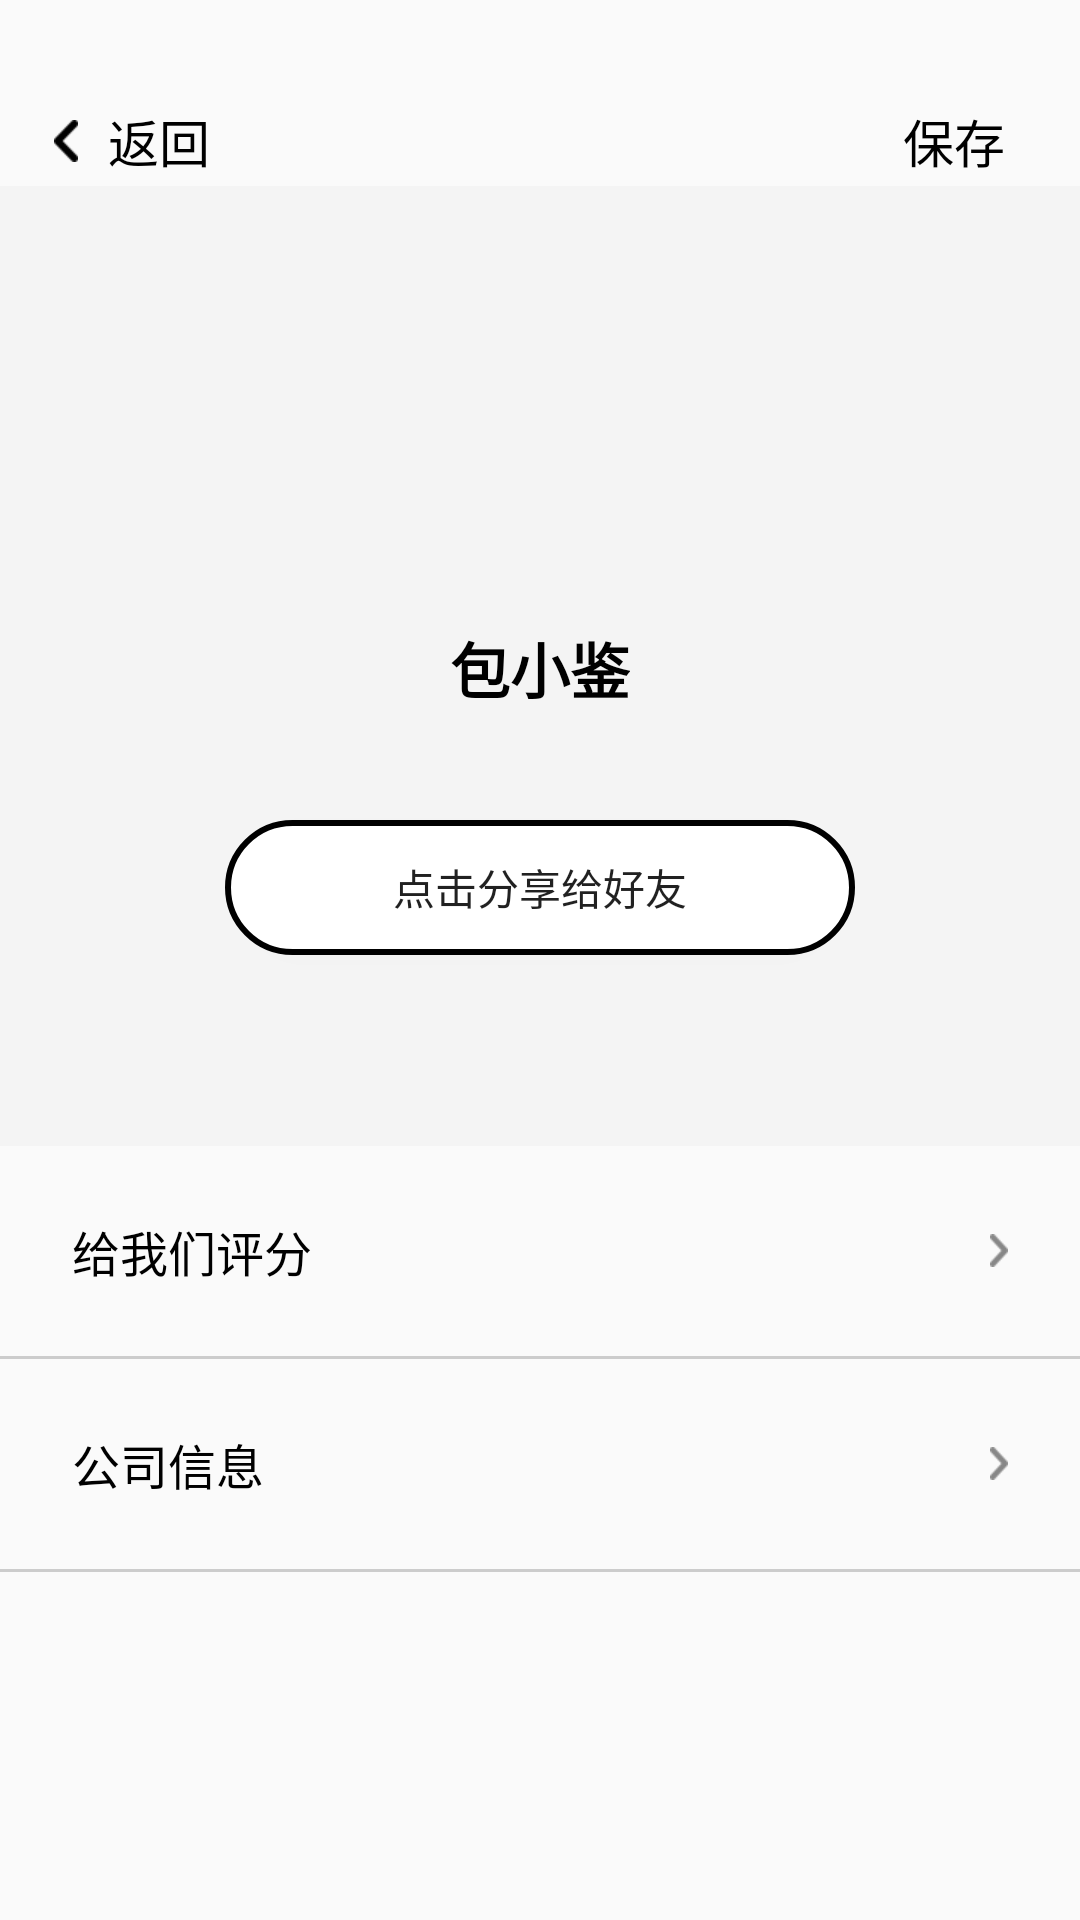

Reconstruct the res/layout file that produces this screen, plus the resources it refers to.
<!-- AndroidManifest.xml: application theme AppTheme -->
<!-- res/layout/activity_about.xml -->
<?xml version="1.0" encoding="utf-8"?>
<LinearLayout xmlns:android="http://schemas.android.com/apk/res/android"
    xmlns:app="http://schemas.android.com/apk/res-auto"
    xmlns:tools="http://schemas.android.com/tools"
    android:layout_width="match_parent"
    android:layout_height="match_parent"
    android:orientation="vertical"
    tools:context=".baoxiaojianapp.activity.InfoSettingActivity">

    <RelativeLayout
        android:id="@+id/back_layout"
        android:layout_width="wrap_content"
        android:layout_height="30dp"
        android:layout_marginTop="32dp">
        <Button
            android:id="@+id/back_button"
            android:layout_width="8dp"
            android:layout_height="14dp"
            android:background="@drawable/backarrow"
            android:layout_marginLeft="18dp"
            android:layout_centerVertical="true"/>
        <TextView
            android:id="@+id/back_text"
            android:layout_width="wrap_content"
            android:layout_height="wrap_content"
            android:text="@string/back"
            android:textSize="17sp"
            android:textColor="@color/black"
            android:layout_marginLeft="10dp"
            android:layout_toRightOf="@+id/back_button"
            android:layout_centerVertical="true"
            android:gravity="center_vertical"
            />
        <TextView
            android:id="@+id/save_text"
            android:layout_width="wrap_content"
            android:layout_height="wrap_content"
            android:text="@string/save"
            android:textSize="17sp"
            android:textColor="@color/black"
            android:layout_alignParentEnd="true"
            android:layout_marginRight="25dp"
            android:layout_centerVertical="true"
            android:gravity="center_vertical"
            />
    </RelativeLayout>

    <RelativeLayout
        android:id="@+id/editinfo_layout"
        android:layout_width="match_parent"
        android:layout_height="320dp"
        android:background="#F4F4F4"
        android:padding="10dp">
        <ImageView
            android:id="@+id/icon"
            android:layout_width="66dp"
            android:layout_height="66dp"
            android:layout_centerHorizontal="true"
            android:layout_marginTop="60dp"
            />
        <TextView
            android:id="@+id/app_name_text"
            android:layout_width="wrap_content"
            android:layout_height="wrap_content"
            android:textSize="20sp"
            android:textColor="@color/black"
            android:text="@string/app_name_CN"
            android:layout_below="@+id/icon"
            android:layout_centerHorizontal="true"
            android:layout_marginTop="10dp"
            android:textStyle="bold"/>
        <Button
            android:id="@+id/share_button"
            android:layout_below="@+id/app_name_text"
            android:layout_width="210dp"
            android:layout_height="45dp"
            android:layout_centerHorizontal="true"
            android:layout_marginTop="36dp"
            android:text="@string/clicktoshare"
            android:background="@drawable/offline_button_background"
            />

    </RelativeLayout>
    <RelativeLayout
        android:id="@+id/RateLayout"
        android:layout_width="match_parent"
        android:layout_height="70dp">
        <TextView
            style="@style/settingTextStyle"
            android:layout_marginLeft="24dp"
            android:text="@string/rateus"
            />
        <Button
            style="@style/indicatorStyle"/>
    </RelativeLayout>
    <include layout="@layout/divider"/>
    <RelativeLayout
        android:id="@+id/corporateInfoLayout"
        android:layout_width="match_parent"
        android:layout_height="70dp">
        <TextView
            style="@style/settingTextStyle"
            android:layout_marginLeft="24dp"
            android:text="@string/corporate_info"
            />
        <TextView
            android:id="@+id/region_textview"
            style="@style/settingTextStyle"
            android:layout_marginRight="45dp"
            android:layout_alignParentRight="true"
            android:layout_gravity="center_vertical"
            />
        <Button
            style="@style/indicatorStyle"/>
    </RelativeLayout>
    <include layout="@layout/divider"/>

</LinearLayout>
<!-- res/layout/divider.xml (included above) -->
<?xml version="1.0" encoding="utf-8"?>
<LinearLayout xmlns:android="http://schemas.android.com/apk/res/android"
    android:orientation="vertical" android:layout_width="match_parent"
    android:layout_height="wrap_content">
<View
    android:layout_width="match_parent"
    android:layout_height="1dp"
    android:background="#CCCCCC"/>
</LinearLayout>
<!-- resources referenced by this layout -->
<resources>
  <color name="black">#000000</color>
  <!-- drawable backarrow: png bitmap (drawable, 486 bytes) -->
  <!-- drawable offline_button_background (drawable) -->
  <?xml version="1.0" encoding="utf-8"?>
  <shape xmlns:android="http://schemas.android.com/apk/res/android"
      android:shape="rectangle">
  
      <solid android:color="@color/white"/>
  
      <corners android:radius="40dp"/>
      <stroke
          android:width="2dp"
          android:color="@color/black"
          />
  </shape>
  <string name="app_name_CN">包小鉴</string>
  <string name="back">返回</string>
  <string name="clicktoshare">点击分享给好友</string>
  <string name="corporate_info">公司信息</string>
  <string name="rateus">给我们评分</string>
  <string name="save">保存</string>
  <style name="indicatorStyle">
          <item name="android:layout_width">6dp</item>
          <item name="android:layout_height">11dp</item>
          <item name="android:background">@drawable/indicator</item>
          <item name="android:layout_centerVertical">true</item>
          <item name="android:layout_alignParentEnd">true</item>
          <item name="android:layout_marginRight">24dp</item>
      </style>
  <style name="settingTextStyle">
          <item name="android:layout_width">wrap_content</item>
          <item name="android:layout_height">wrap_content</item>
          <item name="android:textColor">@color/black</item>
          <item name="android:layout_centerVertical">true</item>
          <item name="android:textSize">16sp</item>
      </style>
  <style name="AppTheme" parent="Theme.AppCompat.Light.DarkActionBar">
          
          <item name="colorPrimary">@color/black</item>
          <item name="colorPrimaryDark">@color/black</item>
          <item name="colorAccent">@color/colorAccent</item>
      </style>
  <color name="white">#ffffff</color>
  <!-- drawable indicator: png bitmap (drawable, 578 bytes) -->
  <color name="colorAccent">#D81B60</color>
</resources>
